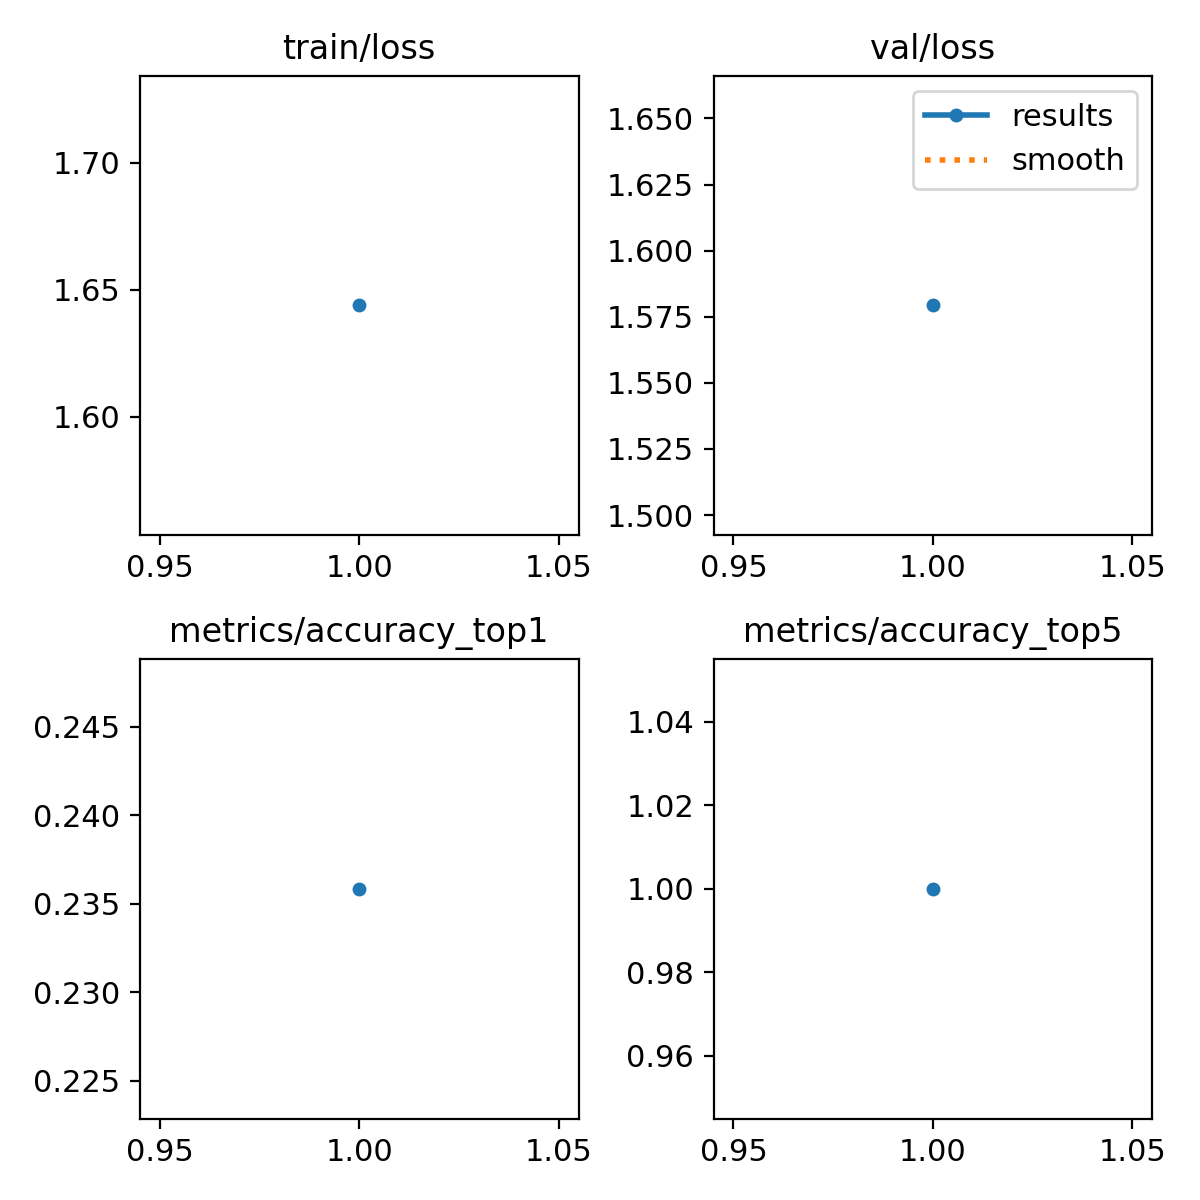

The data file committed next to this chart (first rows):
epoch, train/loss, metrics/accuracy_top1, metrics/accuracy_top5, val/loss, lr/pg0, lr/pg1, lr/pg2
1, 1.644, 0.2359, 1, 1.579, 0.0001071, 0.0001071, 0.0001071
